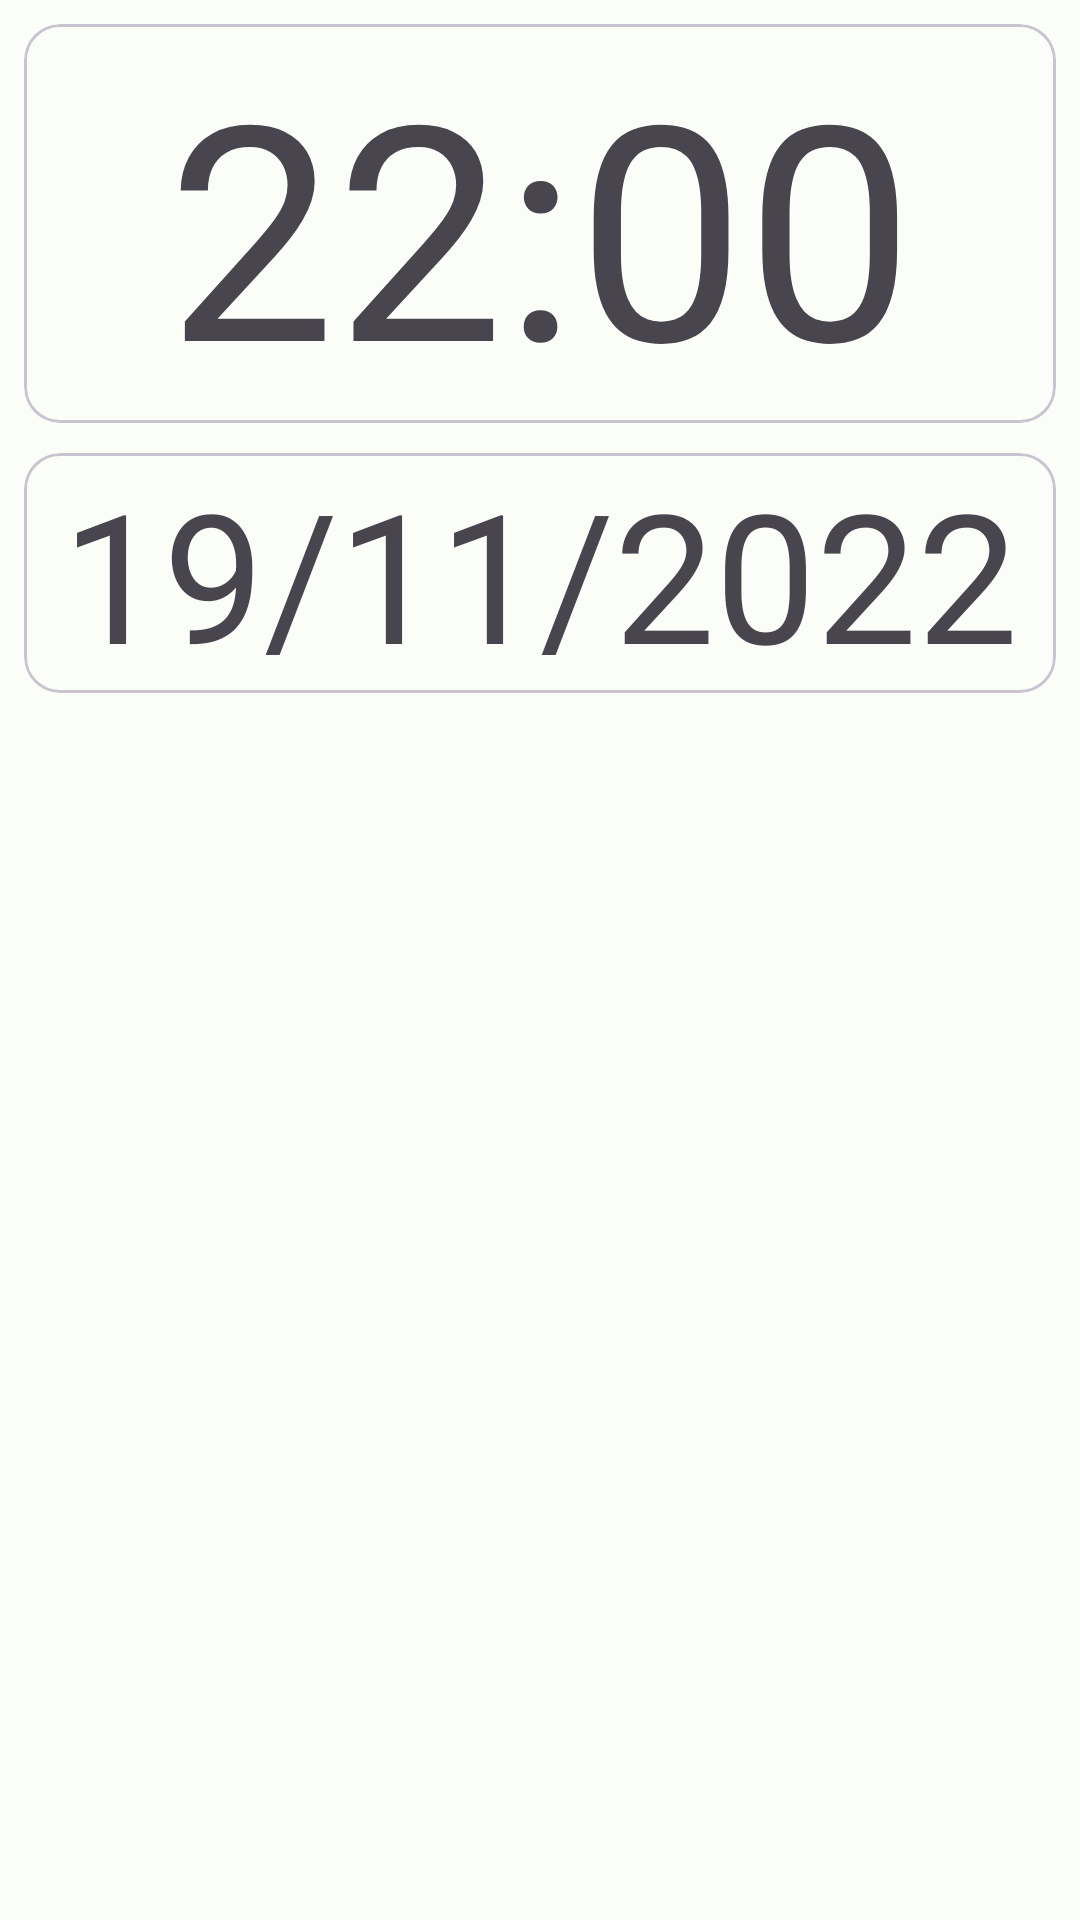

This screen was rendered from an Android layout file. Write that file and the resources it references.
<!-- AndroidManifest.xml: application theme Theme.Klock -->
<!-- res/layout/fragment_time.xml -->
<?xml version="1.0" encoding="utf-8"?>
<LinearLayout xmlns:android="http://schemas.android.com/apk/res/android"
    xmlns:app="http://schemas.android.com/apk/res-auto"
    xmlns:tools="http://schemas.android.com/tools"
    android:layout_width="match_parent"
    android:layout_height="match_parent"
    android:layout_marginTop="100dp"
    android:orientation="vertical"
    android:padding="8dp"
    tools:context=".time.TimeFragment">


    <com.google.android.material.card.MaterialCardView
        android:layout_width="match_parent"
        android:layout_height="wrap_content">

        <com.google.android.material.textview.MaterialTextView
            android:id="@+id/text_view_time"
            android:layout_width="match_parent"
            android:layout_height="match_parent"
            android:layout_gravity="center"
            android:text="22:00"
            android:textAlignment="center"
            android:textSize="100sp"
            app:layout_constraintBottom_toBottomOf="parent"
            app:layout_constraintEnd_toEndOf="parent"
            app:layout_constraintStart_toStartOf="parent"
            app:layout_constraintTop_toTopOf="parent" />


    </com.google.android.material.card.MaterialCardView>

    <com.google.android.material.card.MaterialCardView
        android:layout_width="match_parent"
        android:layout_height="wrap_content"
        android:layout_marginTop="10dp">

        <com.google.android.material.textview.MaterialTextView
            android:id="@+id/text_view_date"
            android:layout_width="match_parent"
            android:layout_height="match_parent"
            android:layout_gravity="center"
            android:text="19/11/2022"
            android:textAlignment="center"
            android:textSize="60sp" />

    </com.google.android.material.card.MaterialCardView>


</LinearLayout>
<!-- resources referenced by this layout -->
<resources>
  <style name="Theme.Klock" parent="Theme.Material3.Light">
          <item name="colorPrimary">@color/md_theme_light_primary</item>
          <item name="colorOnPrimary">@color/md_theme_light_onPrimary</item>
          <item name="colorPrimaryContainer">@color/md_theme_light_primaryContainer</item>
          <item name="colorOnPrimaryContainer">@color/md_theme_light_onPrimaryContainer</item>
          <item name="colorSecondary">@color/md_theme_light_secondary</item>
          <item name="colorOnSecondary">@color/md_theme_light_onSecondary</item>
          <item name="colorSecondaryContainer">@color/md_theme_light_secondaryContainer</item>
          <item name="colorOnSecondaryContainer">@color/md_theme_light_onSecondaryContainer</item>
          <item name="colorTertiary">@color/md_theme_light_tertiary</item>
          <item name="colorOnTertiary">@color/md_theme_light_onTertiary</item>
          <item name="colorTertiaryContainer">@color/md_theme_light_tertiaryContainer</item>
          <item name="colorOnTertiaryContainer">@color/md_theme_light_onTertiaryContainer</item>
          <item name="colorError">@color/md_theme_light_error</item>
          <item name="colorErrorContainer">@color/md_theme_light_errorContainer</item>
          <item name="colorOnError">@color/md_theme_light_onError</item>
          <item name="colorOnErrorContainer">@color/md_theme_light_onErrorContainer</item>
          <item name="android:colorBackground">@color/md_theme_light_background</item>
          <item name="colorOnBackground">@color/md_theme_light_onBackground</item>
          <item name="colorSurface">@color/md_theme_light_surface</item>
          <item name="colorOnSurface">@color/md_theme_light_onSurface</item>
          <item name="colorSurfaceVariant">@color/md_theme_light_surfaceVariant</item>
          <item name="colorOnSurfaceVariant">@color/md_theme_light_onSurfaceVariant</item>
          <item name="colorOutline">@color/md_theme_light_outline</item>
          <item name="colorOnSurfaceInverse">@color/md_theme_light_inverseOnSurface</item>
          <item name="colorSurfaceInverse">@color/md_theme_light_inverseSurface</item>
          <item name="colorPrimaryInverse">@color/md_theme_light_inversePrimary</item>
      </style>
  <color name="md_theme_light_primary">#006C4E</color>
  <color name="md_theme_light_onPrimary">#FFFFFF</color>
  <color name="md_theme_light_primaryContainer">#87F8C9</color>
  <color name="md_theme_light_onPrimaryContainer">#002115</color>
  <color name="md_theme_light_secondary">#4C6358</color>
  <color name="md_theme_light_onSecondary">#FFFFFF</color>
  <color name="md_theme_light_secondaryContainer">#CFE9DA</color>
  <color name="md_theme_light_onSecondaryContainer">#092017</color>
  <color name="md_theme_light_tertiary">#3E6374</color>
  <color name="md_theme_light_onTertiary">#FFFFFF</color>
  <color name="md_theme_light_tertiaryContainer">#C1E8FC</color>
  <color name="md_theme_light_onTertiaryContainer">#001F2A</color>
  <color name="md_theme_light_error">#BA1A1A</color>
  <color name="md_theme_light_errorContainer">#FFDAD6</color>
  <color name="md_theme_light_onError">#FFFFFF</color>
  <color name="md_theme_light_onErrorContainer">#410002</color>
  <color name="md_theme_light_background">#FBFDF9</color>
  <color name="md_theme_light_onBackground">#191C1A</color>
  <color name="md_theme_light_surface">#FBFDF9</color>
  <color name="md_theme_light_onSurface">#191C1A</color>
  <color name="md_theme_light_surfaceVariant">#DBE5DE</color>
  <color name="md_theme_light_onSurfaceVariant">#404944</color>
  <color name="md_theme_light_outline">#707973</color>
  <color name="md_theme_light_inverseOnSurface">#EFF1ED</color>
  <color name="md_theme_light_inverseSurface">#2E312F</color>
  <color name="md_theme_light_inversePrimary">#69DBAE</color>
</resources>
